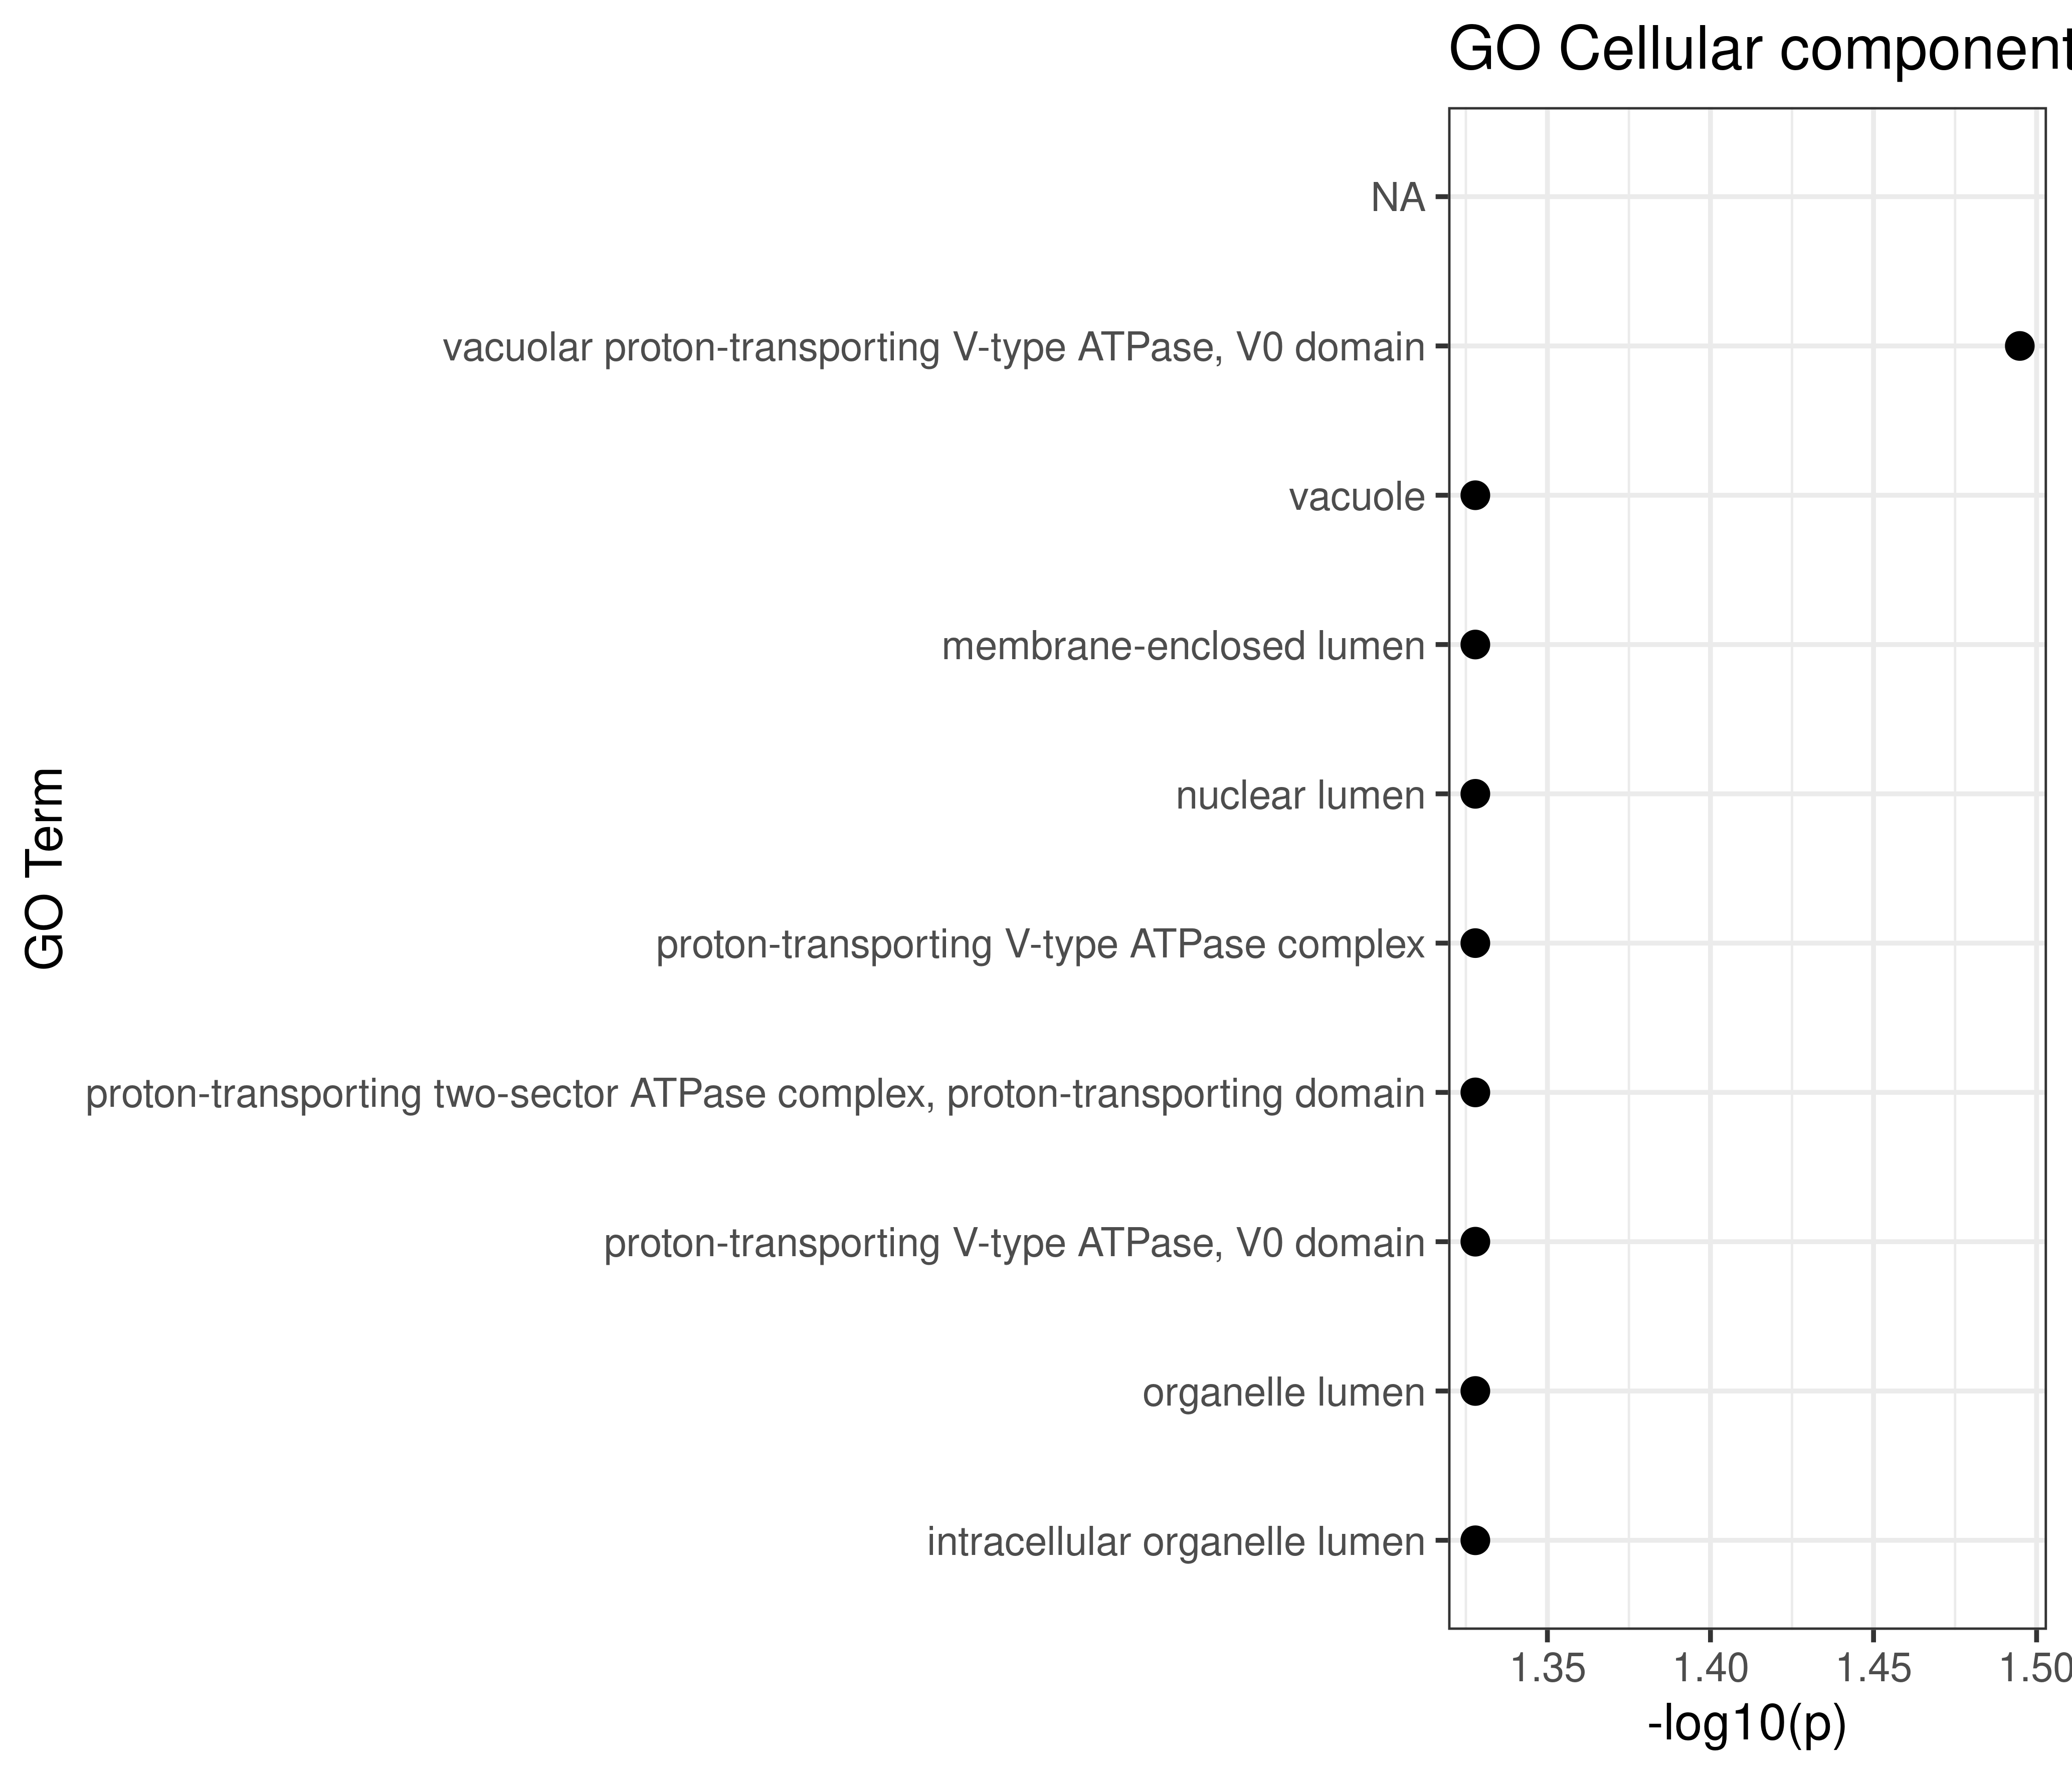

The table this chart was drawn from, first rows:
GO.ID, Term, Annotated, Significant, Expected, Classic, p.adj
GO:0000220, vacuolar proton-transporting V-type ATPa…, 2, 1, 0.03, 0.032, 0.047
GO:0031974, membrane-enclosed lumen, 24, 2, 0.38, 0.047, 0.047
GO:0031981, nuclear lumen, 24, 2, 0.38, 0.047, 0.047
GO:0043233, organelle lumen, 24, 2, 0.38, 0.047, 0.047
GO:0070013, intracellular organelle lumen, 24, 2, 0.38, 0.047, 0.047
GO:0005773, vacuole, 3, 1, 0.05, 0.047, 0.047
GO:0033176, proton-transporting V-type ATPase comple…, 3, 1, 0.05, 0.047, 0.047
GO:0033177, proton-transporting two-sector ATPase co…, 3, 1, 0.05, 0.047, 0.047
GO:0033179, proton-transporting V-type ATPase, V0 do..., 3, 1, 0.05, 0.047, 0.047
